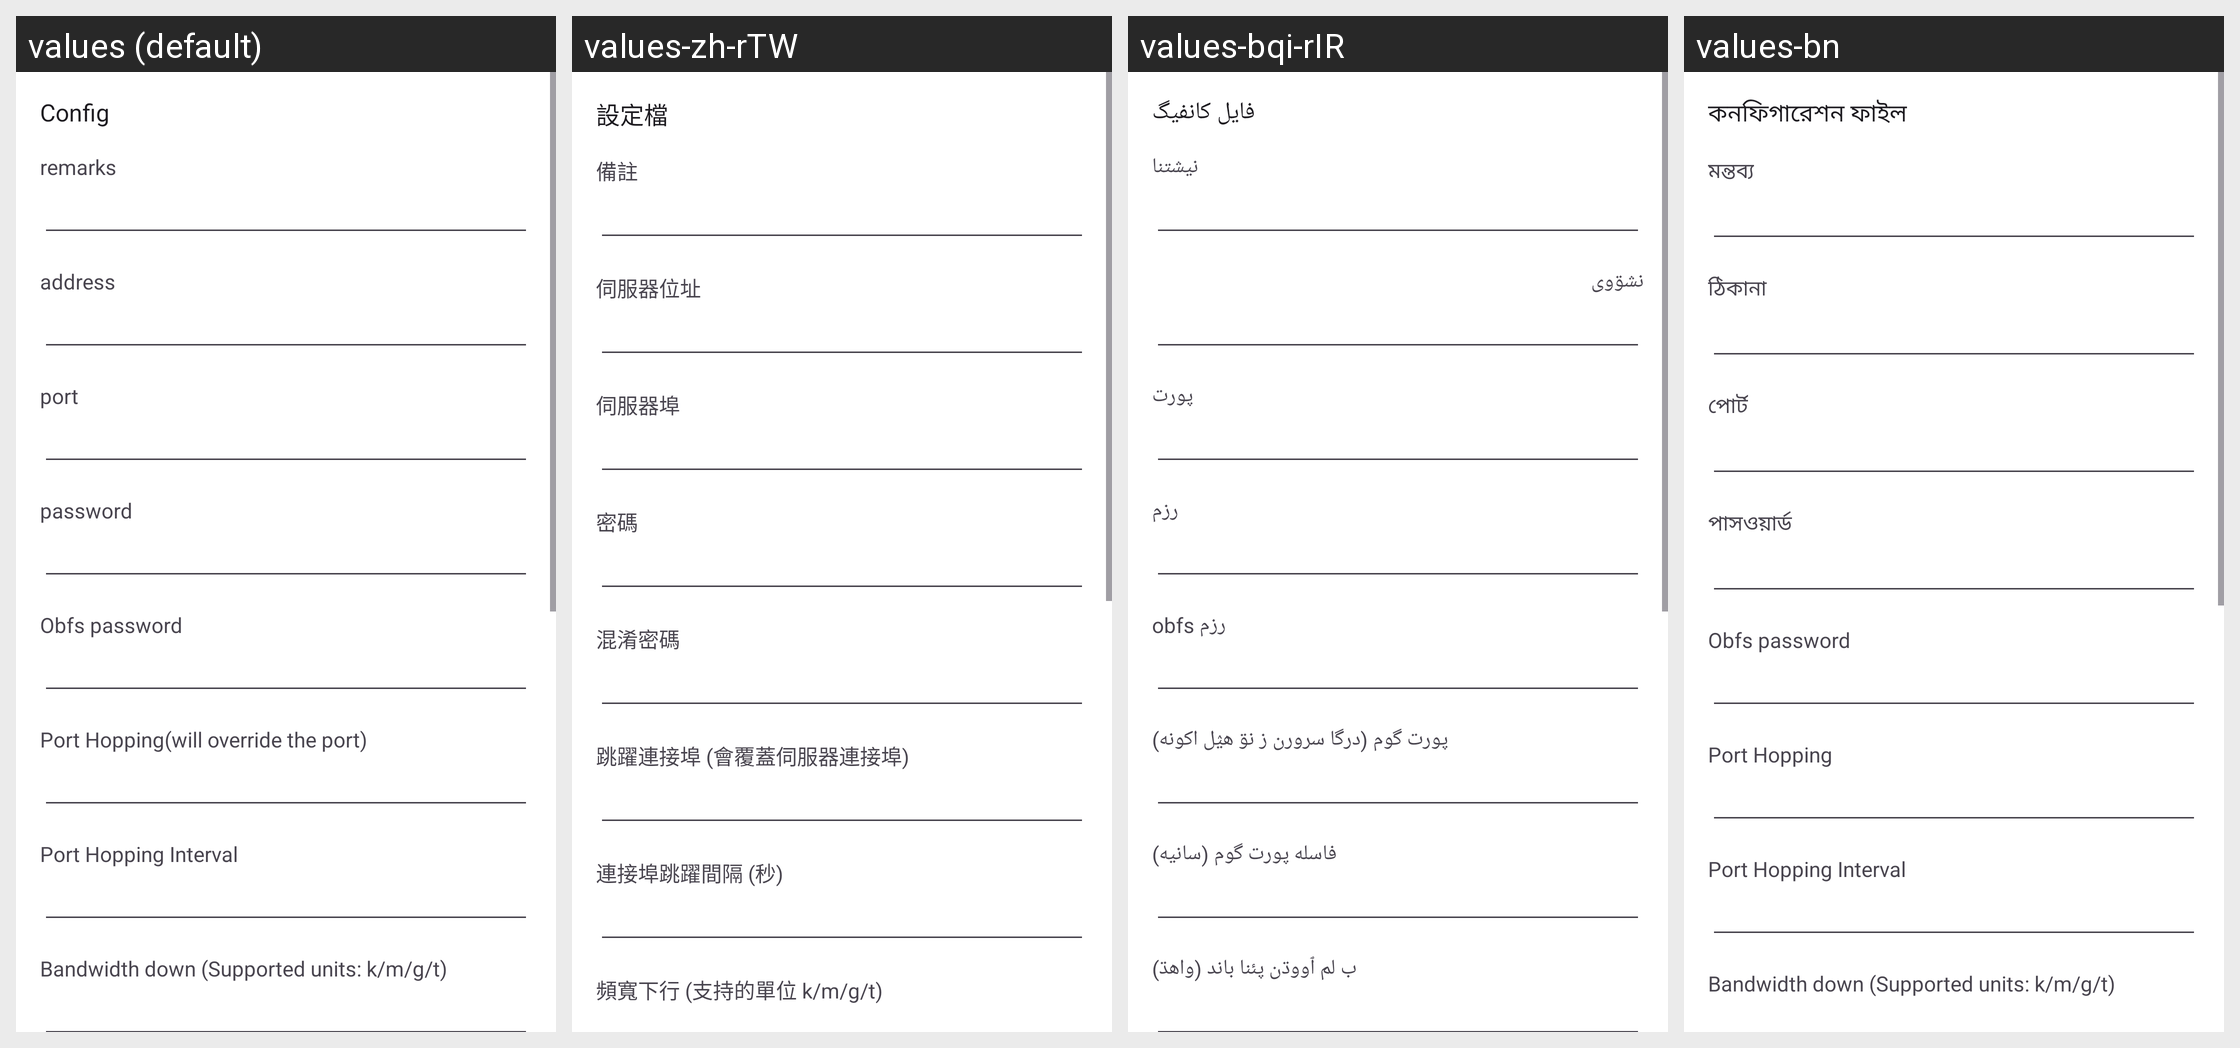

For this localized Android screen grid, give each drawn string resource with its value in every locale shown.
Android screen res/layout/activity_server_hysteria2.xml rendered under 4 locales, left to right: values (default), values-zh-rTW, values-bqi-rIR, values-bn. Device: Nexus 5 (rendered at 1080×1920; each locale shown at half size, 540×960, under a caption strip naming it); theme AppThemeDayNight.NoActionBar.
Other locales in the repository, not shown: values-ar, values-fa, values-ru, values-vi, values-zh-rCN.
Strings drawn on this screen, with the default value and each locale's value (text and hints the layout hard-codes, and strings that could not be matched under every locale, appear in the picture but are not listed):

server_lab_id3
  values: password
  values-zh-rTW: 密碼
  values-bqi-rIR: رزم
  values-bn: পাসওয়ার্ড

server_obfs_password
  values: Obfs password
  values-zh-rTW: 混淆密碼
  values-bqi-rIR: رزم obfs
  values-bn: Obfs password

server_lab_port_hop
  values: Port Hopping(will override the port)
  values-zh-rTW: 跳躍連接埠 (會覆蓋伺服器連接埠)
  values-bqi-rIR: پورت گوم (درگا سرورن ز نۊ هؽل اکونه)
  values-bn: Port Hopping

server_lab_port_hop_interval
  values: Port Hopping Interval
  values-zh-rTW: 連接埠跳躍間隔 (秒)
  values-bqi-rIR: فاسله پورت گوم (سانیه)
  values-bn: Port Hopping Interval

server_lab_bandwidth_down
  values: Bandwidth down (Supported units: k/m/g/t)
  values-zh-rTW: 頻寬下行 (支持的單位 k/m/g/t)
  values-bqi-rIR: ب لم ٱووڌن پئنا باند (واهڌ)
  values-bn: Bandwidth down (Supported units: k/m/g/t)

title_server
  values: Config
  values-zh-rTW: 設定檔
  values-bqi-rIR: فایل کانفیگ
  values-bn: কনফিগারেশন ফাইল

server_lab_remarks
  values: remarks
  values-zh-rTW: 備註
  values-bqi-rIR: نیشتنا
  values-bn: মন্তব্য

server_lab_address3
  values: address
  values-zh-rTW: 伺服器位址
  values-bqi-rIR: نشۊوی
  values-bn: ঠিকানা

server_lab_port3
  values: port
  values-zh-rTW: 伺服器埠
  values-bqi-rIR: پورت
  values-bn: পোর্ট
